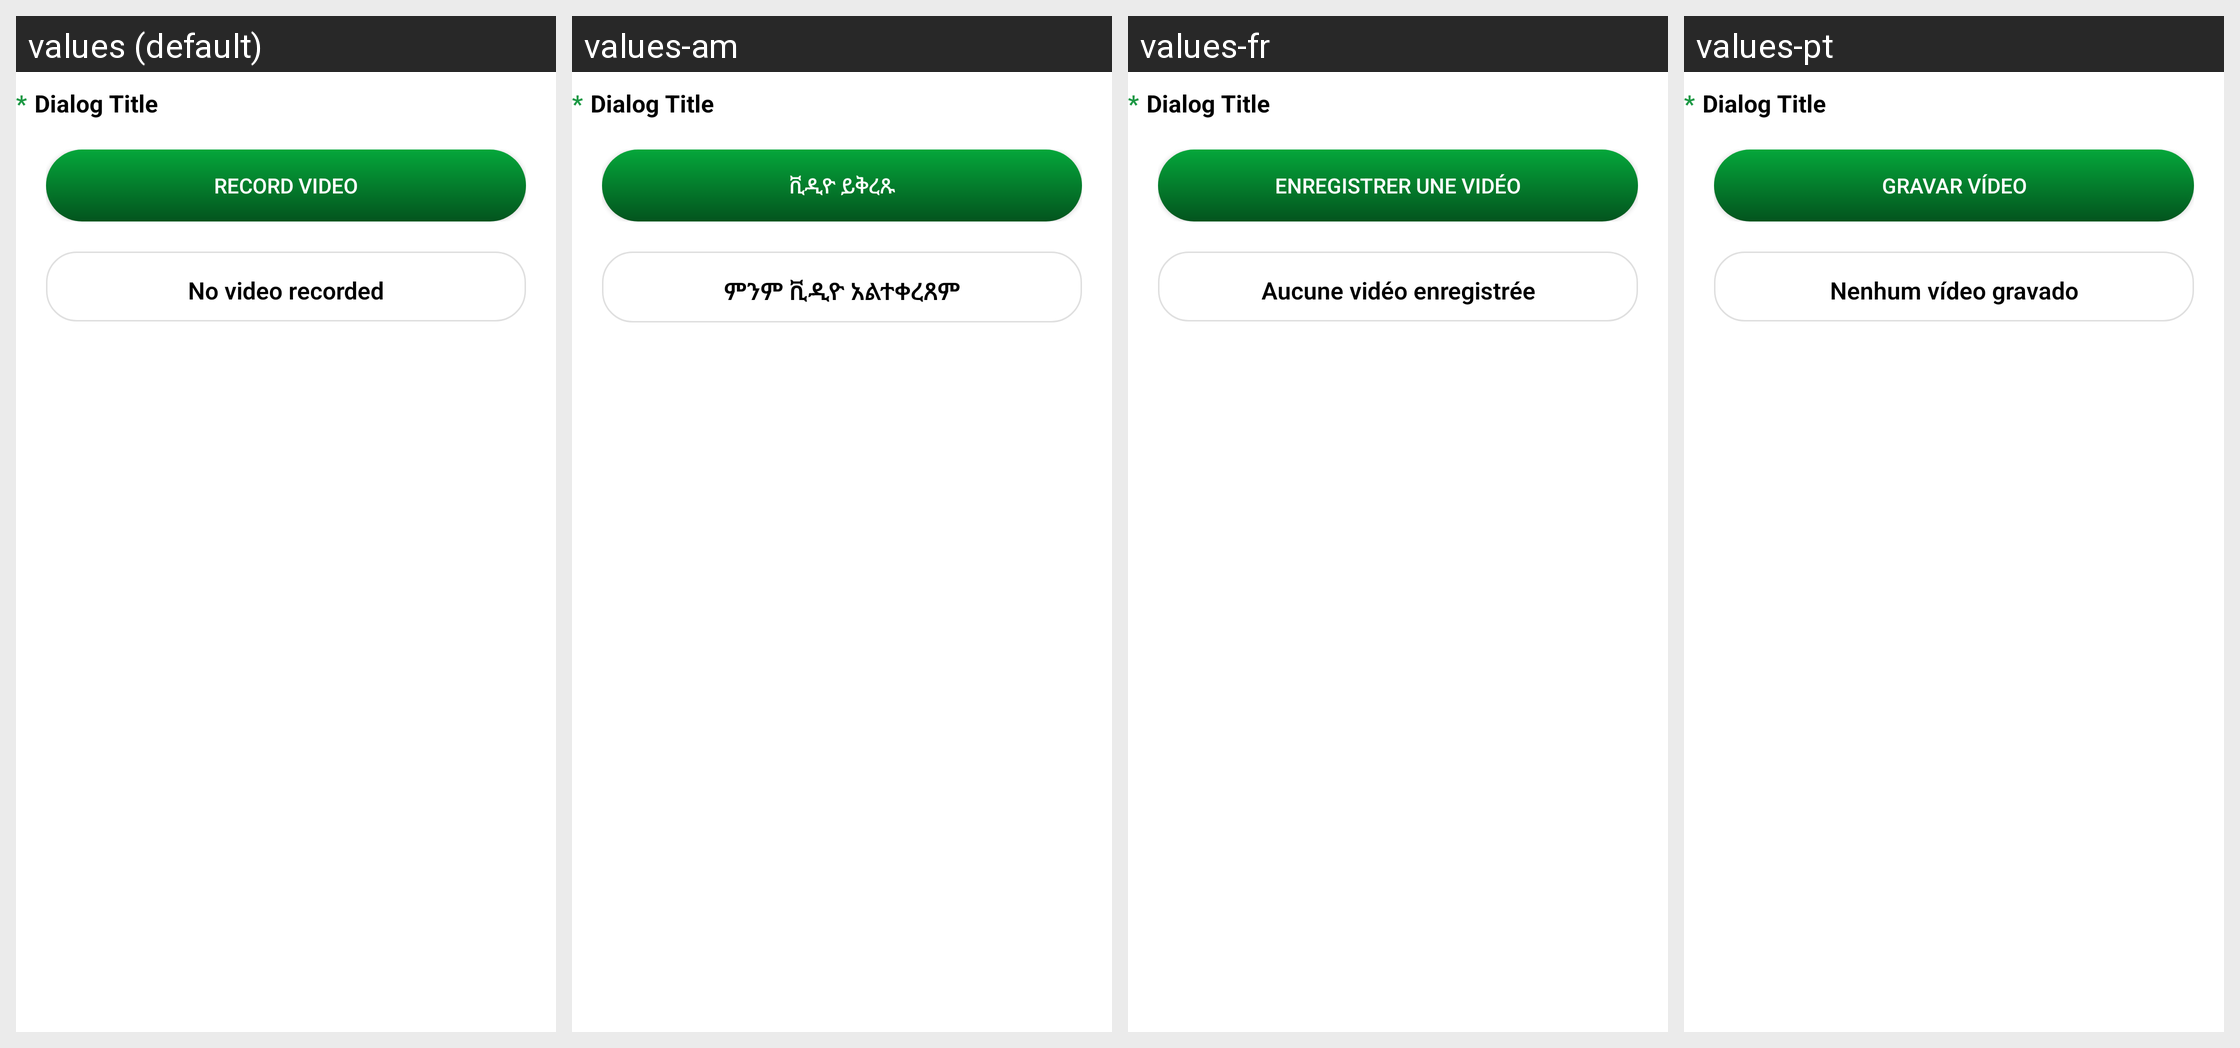

This grid shows one Android layout under several languages. Give, for every string resource on the screen, its name, the default text and each shown locale's text.
Android screen res/layout/column_video_item.xml rendered under 4 locales, left to right: values (default), values-am, values-fr, values-pt. Device: Nexus 5 (rendered at 1080×1920; each locale shown at half size, 540×960, under a caption strip naming it); theme Theme.MaterialComponents.DayNight.NoActionBar.
Strings drawn on this screen, with the default value and each locale's value (text and hints the layout hard-codes, and strings that could not be matched under every locale, appear in the picture but are not listed):

column_video_view_record_lbl
  values: Record Video
  values-am: ቪዲዮ ይቅረጹ
  values-fr: Enregistrer une vidéo
  values-pt: Gravar Vídeo

column_video_view_no_video_lbl
  values: No video recorded
  values-am: ምንም ቪዲዮ አልተቀረጸም
  values-fr: Aucune vidéo enregistrée
  values-pt: Nenhum vídeo gravado
